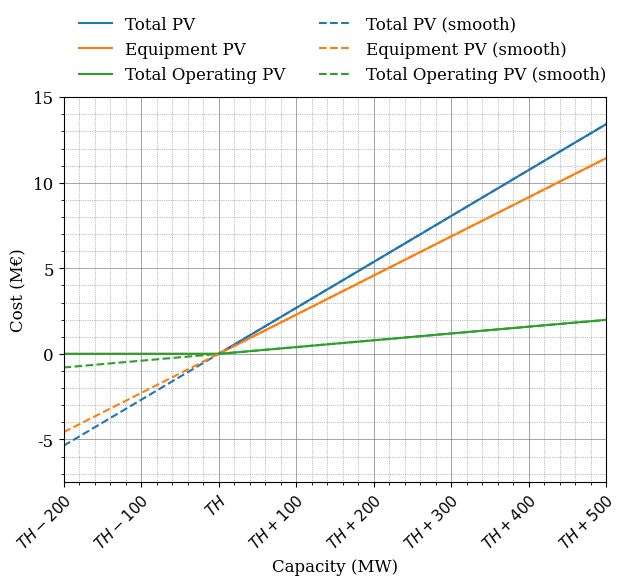

Write Python code to recreate this figure.
import numpy as np
import matplotlib.pyplot as plt
from matplotlib.ticker import MultipleLocator

# Define font parameters
font = {'family': 'serif',
        'weight': 'normal',
        'size': 12}

# Set font
plt.rc('font', **font)

def present_value(equip_cost, inst_cost, ope_cost_yearly, deco_cost):
    """
    Calculate the total present value of cable cost.

    Parameters:
        equip_cost (float): Equipment cost.
        inst_cost (float): Installation cost.
        ope_cost_yearly (float): Yearly operational cost.
        deco_cost (float): Decommissioning cost.

    Returns:
        float: Total present value of cost.
    """
    # Define years for installation, operational, and decommissioning
    inst_year = 0  # First year (installation year)
    ope_year = inst_year + 5  # Operational costs start year
    dec_year = ope_year + 25  # Decommissioning year
    end_year = dec_year + 2  # End year

    # Discount rate
    discount_rate = 0.05

    # Initialize total operational cost
    total_ope_cost = 0

    # Adjust cost for each year
    for year in range(inst_year, end_year + 1):
        discount_factor = (1 + discount_rate) ** -year  # Calculate the discount factor for the year
        if year == inst_year:
            equip_cost *= discount_factor  # Discount equipment cost for the installation year
            inst_cost *= discount_factor  # Discount installation cost for the installation year
        elif ope_year <= year < dec_year:
            total_ope_cost += ope_cost_yearly * discount_factor  # Accumulate discounted operational cost for each year
        elif year == dec_year:
            deco_cost *= discount_factor  # Discount decommissioning cost for the decommissioning year

    # Calculate total present value of cost
    total_cost = equip_cost + inst_cost + total_ope_cost + deco_cost

    return total_cost, equip_cost, inst_cost, total_ope_cost, deco_cost

def onss_cost(capacity, threshold):
    """
    Calculate the cost for ONSS expansion above a certain capacity.

    Parameters:
    - capacity (float): The total capacity in MW for which the cost is to be calculated.
    - threshold (float): The capacity threshold in MW specific to the ONSS above which cost are incurred.
    
    Returns:
    - (float) Cost of expanding the ONSS if the capacity exceeds the threshold.
    """
    
    threshold_equip_cost = 0.02287 # Million EU/ MW
    
    # Calculate the cost function: difference between capacity and threshold multiplied by the cost factor
    equip_cost_function = np.maximum(capacity - threshold, 0) * threshold_equip_cost
    
    ope_cost_yearly = 0.015 * equip_cost_function
    
    # Calculate present value
    total_cost, equip_cost, _, total_ope_cost, _ = present_value(equip_cost_function, 0, ope_cost_yearly, 0)
    
    return total_cost, equip_cost, total_ope_cost

def onss_cost_lin(capacity, threshold):
    """
    Calculate the cost for ONSS expansion above a certain capacity.

    Parameters:
    - capacity (float): The total capacity in MW for which the cost is to be calculated.
    - threshold (float): The capacity threshold in MW specific to the ONSS above which cost are incurred.
    
    Returns:
    - (float) Cost of expanding the ONSS if the capacity exceeds the threshold.
    """
    
    threshold_equip_cost = 0.02287 # Million EU/ MW
    
    # Calculate the cost function: difference between capacity and threshold multiplied by the cost factor
    equip_cost_function = (capacity - threshold) * threshold_equip_cost
    
    ope_cost_yearly = 0.015 * equip_cost_function
    
    # Calculate present value
    total_cost, equip_cost, _, total_ope_cost, _ = present_value(equip_cost_function, 0, ope_cost_yearly, 0)
    
    return total_cost, equip_cost, total_ope_cost

def plot_onss_costs():
    """
    Plot the ONSS cost functions as a function of capacity.
    """
    
    threshold = 0
    capacities = np.linspace(-200, 600, 400)

    total_costs = []
    equip_costs = []
    total_ope_costs = []

    total_costs_lin = []
    equip_costs_lin = []
    total_ope_costs_lin = []

    for cap in capacities:
        total_cost, equip_cost, total_ope_cost = onss_cost(cap, threshold)
        total_costs.append(total_cost)
        equip_costs.append(equip_cost)
        total_ope_costs.append(total_ope_cost)

        total_cost_lin, equip_cost_lin, total_ope_cost_lin = onss_cost_lin(cap, threshold)
        total_costs_lin.append(total_cost_lin)
        equip_costs_lin.append(equip_cost_lin)
        total_ope_costs_lin.append(total_ope_cost_lin)

    plt.figure(figsize=(7, 5))

    line1, = plt.plot(capacities, total_costs, label='Total PV')
    line2, = plt.plot(capacities, equip_costs, label='Equipment PV')
    line3, = plt.plot(capacities, total_ope_costs, label='Total Operating PV')

    plt.plot(capacities, total_costs_lin, label='Total PV (smooth)',  color=line1.get_color(), linestyle='--')
    plt.plot(capacities, equip_costs_lin, label='Equipment PV (smooth)',  color=line2.get_color(), linestyle='--')
    plt.plot(capacities, total_ope_costs_lin, label='Total Operating PV (smooth)',  color=line3.get_color(), linestyle='--')

    plt.xlabel('Capacity (MW)')
    plt.ylabel('Cost (M\u20AC)')
    
    # Set domain and range
    plt.xlim(-200, 500)
    plt.ylim(-7.5, 15)
    
    # Define major and minor locators
    x_major_locator = MultipleLocator(200)
    x_minor_locator = MultipleLocator(50)
    y_major_locator = MultipleLocator(5)
    y_minor_locator = MultipleLocator(1.25)
    
    ax = plt.gca()
    ax.xaxis.set_major_locator(x_major_locator)
    ax.xaxis.set_minor_locator(x_minor_locator)
    ax.yaxis.set_major_locator(y_major_locator)
    ax.yaxis.set_minor_locator(y_minor_locator)
    
    plt.grid(which='both', linestyle='--', linewidth=0.5)
    
    # Set x-ticks dynamically over the range of capacities
    x_ticks = np.arange(-200, 501, 100)
    x_tick_labels = [f'$\\mathit{{TH}}-{abs(tick)}$' if tick < 0 else ('$\\mathit{TH}$' if tick == 0 else f'$\\mathit{{TH}}+{tick}$') for tick in x_ticks]
    plt.xticks(x_ticks, x_tick_labels, fontfamily=font['family'], fontweight=font['weight'], fontsize=11, rotation=45, rotation_mode='anchor', ha='right')
    
    plt.minorticks_on()
    plt.grid(which='major', linestyle='-', linewidth='0.5', color='gray')
    plt.grid(which='minor', linestyle=':', linewidth='0.5', color='gray')
    
    plt.legend(bbox_to_anchor=(0, 1.25), loc='upper left', ncol=2, frameon=False)
    plt.grid(True)
    plt.savefig(f'C:\\Users\\<user>\\Downloads\\onss_cost_vs_capacity.png', dpi=400, bbox_inches='tight')
    plt.show()

# Example usage:
plot_onss_costs()
